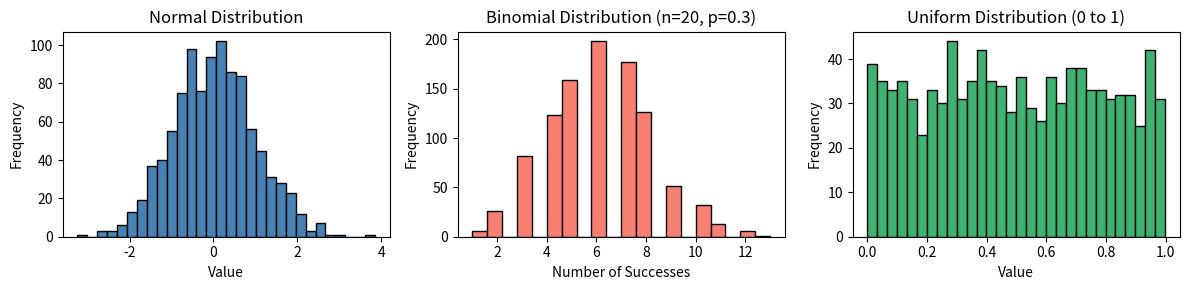

Source code (Python): (Note: this script raises an exception after producing the figure.)
"""Day 13: Distributions"""
import numpy as np
import matplotlib.pyplot as plt
from pathlib import Path
np.random.seed(42)
normal_data = np.random.normal(loc=0, scale=1, size=1000)    # mean=0, std=1
binomial_data = np.random.binomial(n=20, p=0.3, size=1000)   # 20 trials, 30% success
uniform_data = np.random.uniform(low=0, high=1, size=1000)    # between 0 and 1

print(f"Normal data mean:{normal_data.mean()}")
print(f"Binomial data mean:{binomial_data.mean()}")
print(f"Uniform data mean:{uniform_data.mean()}")

within_1std = np.sum(np.abs(normal_data - normal_data.mean()) < normal_data.std()) / len(normal_data)
assert np.isclose(within_1std, 0.68, atol=0.05), "68% rule failed"

fig, axes = plt.subplots(1, 3, figsize=(12, 3))

axes[0].hist(normal_data, bins=30, color='steelblue', edgecolor='black')
axes[0].set_title('Normal Distribution')
axes[0].set_xlabel('Value')
axes[0].set_ylabel('Frequency')

axes[1].hist(binomial_data, bins=20, color='salmon', edgecolor='black')
axes[1].set_title('Binomial Distribution (n=20, p=0.3)')
axes[1].set_xlabel('Number of Successes')
axes[1].set_ylabel('Frequency')

axes[2].hist(uniform_data, bins=30, color='mediumseagreen', edgecolor='black')
axes[2].set_title('Uniform Distribution (0 to 1)')
axes[2].set_xlabel('Value')
axes[2].set_ylabel('Frequency')

plt.tight_layout()
SCRIPT_DIR = Path(__file__).resolve().parent
output_path = SCRIPT_DIR.parent / "assets" / "distributions.png"
plt.savefig(output_path)
plt.show()
